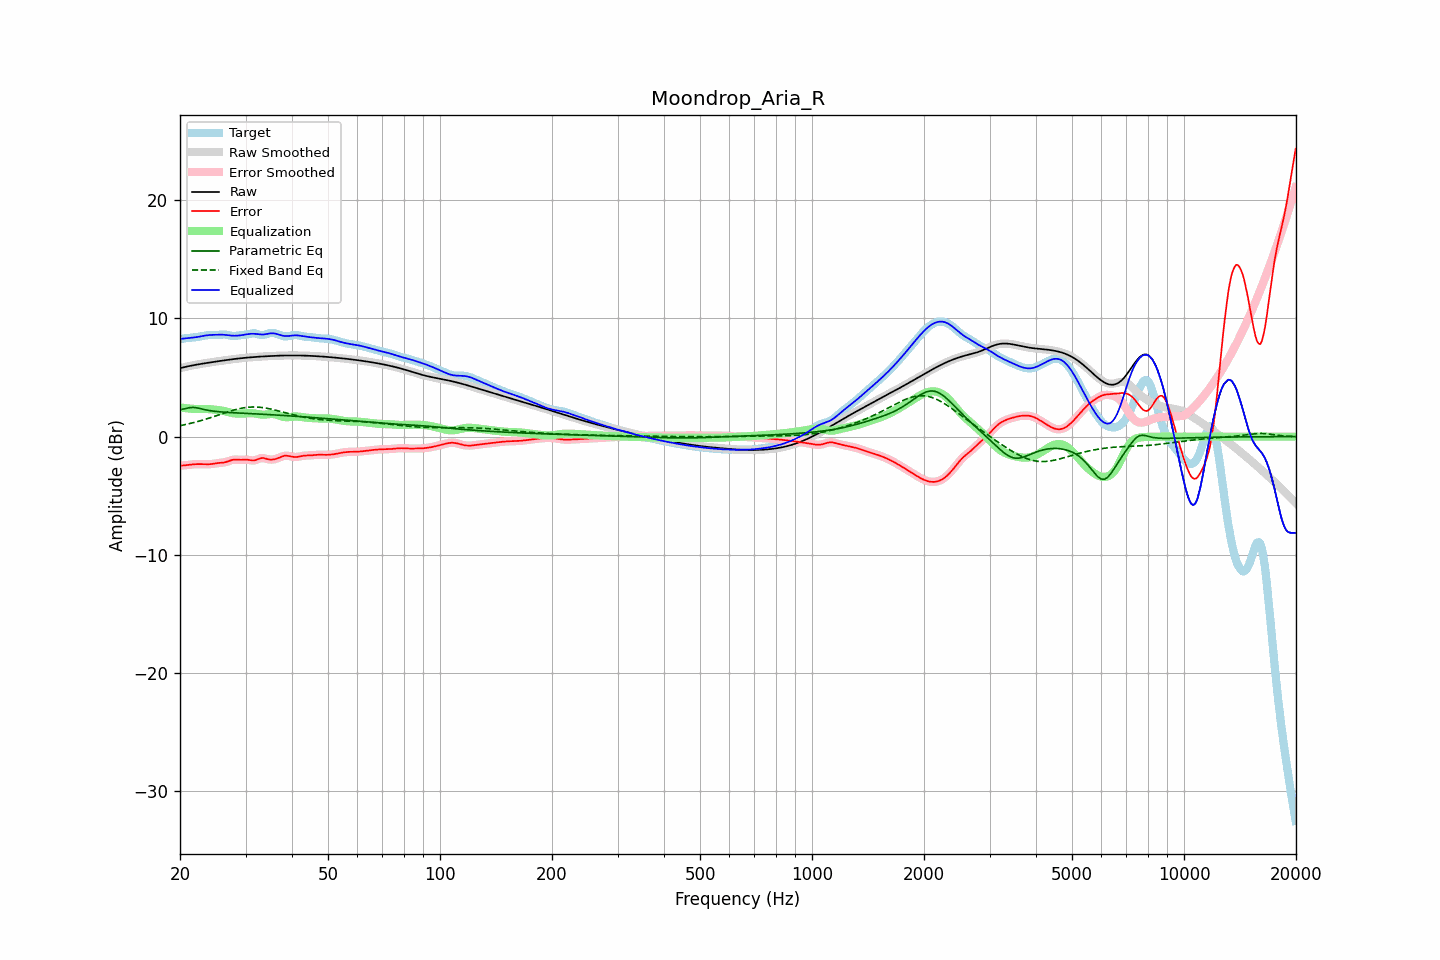

Source data for this figure (header and first rows):
frequency, raw, error, smoothed, error_smoothed, equalization, parametric_eq, fixed_band_eq, equalized_raw, equalized_smoothed, target
20.00, 5.79, -2.46, 5.79, -2.46, 2.47, 2.27, 0.92, 8.27, 8.27, 8.25
20.20, 5.83, -2.45, 5.83, -2.45, 2.45, 2.30, 0.95, 8.28, 8.28, 8.28
20.40, 5.86, -2.44, 5.86, -2.44, 2.43, 2.34, 0.98, 8.29, 8.29, 8.30
20.61, 5.89, -2.43, 5.89, -2.43, 2.42, 2.37, 1.01, 8.31, 8.31, 8.32
20.81, 5.92, -2.41, 5.92, -2.41, 2.40, 2.40, 1.04, 8.32, 8.32, 8.33
21.02, 5.95, -2.39, 5.95, -2.39, 2.39, 2.43, 1.07, 8.34, 8.34, 8.34
21.23, 5.98, -2.38, 5.98, -2.38, 2.37, 2.45, 1.10, 8.35, 8.35, 8.36
21.44, 6.01, -2.36, 6.01, -2.36, 2.36, 2.46, 1.14, 8.37, 8.37, 8.37
21.66, 6.03, -2.35, 6.03, -2.35, 2.35, 2.47, 1.17, 8.38, 8.38, 8.38
21.87, 6.06, -2.34, 6.06, -2.34, 2.34, 2.46, 1.21, 8.40, 8.40, 8.40
22.09, 6.08, -2.33, 6.08, -2.33, 2.33, 2.45, 1.24, 8.42, 8.42, 8.41
22.31, 6.11, -2.33, 6.11, -2.33, 2.33, 2.42, 1.28, 8.44, 8.44, 8.43
22.54, 6.13, -2.32, 6.13, -2.32, 2.33, 2.39, 1.32, 8.46, 8.46, 8.46
22.76, 6.15, -2.33, 6.15, -2.33, 2.33, 2.36, 1.36, 8.49, 8.49, 8.48
22.99, 6.18, -2.33, 6.18, -2.33, 2.33, 2.33, 1.39, 8.51, 8.51, 8.51
23.22, 6.20, -2.34, 6.20, -2.34, 2.34, 2.30, 1.44, 8.54, 8.54, 8.54
23.45, 6.22, -2.34, 6.22, -2.34, 2.34, 2.27, 1.48, 8.56, 8.56, 8.56
23.69, 6.24, -2.34, 6.24, -2.34, 2.33, 2.24, 1.52, 8.58, 8.58, 8.58
23.92, 6.26, -2.34, 6.26, -2.34, 2.33, 2.21, 1.56, 8.59, 8.59, 8.60
24.16, 6.28, -2.33, 6.28, -2.33, 2.32, 2.19, 1.61, 8.60, 8.60, 8.61
24.40, 6.30, -2.31, 6.30, -2.31, 2.31, 2.17, 1.65, 8.61, 8.61, 8.61
24.65, 6.32, -2.29, 6.32, -2.29, 2.29, 2.15, 1.70, 8.61, 8.61, 8.61
24.89, 6.34, -2.26, 6.34, -2.27, 2.27, 2.14, 1.74, 8.62, 8.62, 8.61
25.14, 6.36, -2.25, 6.36, -2.25, 2.26, 2.12, 1.79, 8.62, 8.62, 8.61
25.39, 6.38, -2.23, 6.38, -2.23, 2.24, 2.11, 1.83, 8.63, 8.63, 8.61
25.65, 6.40, -2.22, 6.40, -2.22, 2.22, 2.10, 1.88, 8.63, 8.63, 8.62
25.91, 6.42, -2.21, 6.42, -2.21, 2.20, 2.08, 1.92, 8.63, 8.63, 8.63
26.16, 6.44, -2.19, 6.44, -2.19, 2.18, 2.07, 1.97, 8.62, 8.62, 8.64
26.43, 6.46, -2.17, 6.46, -2.17, 2.15, 2.06, 2.02, 8.61, 8.61, 8.63
26.69, 6.48, -2.13, 6.48, -2.13, 2.11, 2.05, 2.06, 8.60, 8.60, 8.61
26.96, 6.50, -2.09, 6.50, -2.09, 2.08, 2.05, 2.10, 8.58, 8.58, 8.59
27.23, 6.52, -2.04, 6.52, -2.04, 2.04, 2.04, 2.15, 8.56, 8.56, 8.56
27.50, 6.54, -1.99, 6.54, -1.99, 2.01, 2.03, 2.19, 8.55, 8.55, 8.53
27.77, 6.56, -1.96, 6.56, -1.96, 1.98, 2.02, 2.23, 8.54, 8.54, 8.51
28.05, 6.57, -1.94, 6.57, -1.94, 1.96, 2.01, 2.27, 8.54, 8.54, 8.51
28.33, 6.59, -1.94, 6.59, -1.94, 1.95, 2.01, 2.30, 8.54, 8.54, 8.53
28.62, 6.61, -1.95, 6.61, -1.95, 1.94, 2.00, 2.34, 8.55, 8.55, 8.55
28.90, 6.62, -1.96, 6.62, -1.96, 1.94, 1.99, 2.37, 8.56, 8.56, 8.58
29.19, 6.64, -1.96, 6.64, -1.96, 1.94, 1.99, 2.40, 8.58, 8.58, 8.60
29.48, 6.65, -1.96, 6.65, -1.96, 1.95, 1.98, 2.42, 8.60, 8.60, 8.61
29.78, 6.66, -1.95, 6.66, -1.95, 1.96, 1.97, 2.45, 8.63, 8.63, 8.62
30.08, 6.68, -1.95, 6.68, -1.95, 1.97, 1.97, 2.46, 8.65, 8.65, 8.63
30.38, 6.69, -1.95, 6.69, -1.96, 1.98, 1.96, 2.48, 8.67, 8.67, 8.64
30.68, 6.70, -1.97, 6.70, -1.98, 1.99, 1.95, 2.49, 8.69, 8.69, 8.68
30.99, 6.71, -2.00, 6.71, -2.00, 1.99, 1.95, 2.50, 8.71, 8.71, 8.71
31.30, 6.72, -2.02, 6.72, -2.02, 1.98, 1.94, 2.51, 8.71, 8.71, 8.74
31.61, 6.74, -2.02, 6.73, -2.01, 1.97, 1.93, 2.51, 8.70, 8.70, 8.75
31.93, 6.74, -1.99, 6.74, -1.98, 1.95, 1.92, 2.51, 8.69, 8.69, 8.73
32.24, 6.75, -1.94, 6.75, -1.94, 1.92, 1.92, 2.50, 8.68, 8.68, 8.69
32.57, 6.76, -1.88, 6.76, -1.88, 1.90, 1.91, 2.49, 8.66, 8.66, 8.64
32.89, 6.77, -1.83, 6.77, -1.83, 1.87, 1.90, 2.48, 8.65, 8.65, 8.60
33.22, 6.78, -1.81, 6.78, -1.81, 1.86, 1.90, 2.46, 8.64, 8.64, 8.59
33.55, 6.79, -1.81, 6.79, -1.82, 1.86, 1.89, 2.45, 8.65, 8.64, 8.60
33.89, 6.80, -1.85, 6.80, -1.85, 1.86, 1.88, 2.42, 8.66, 8.66, 8.64
34.23, 6.80, -1.89, 6.80, -1.88, 1.88, 1.87, 2.40, 8.68, 8.68, 8.69
34.57, 6.81, -1.92, 6.81, -1.92, 1.90, 1.87, 2.37, 8.71, 8.71, 8.73
34.92, 6.82, -1.94, 6.82, -1.94, 1.91, 1.86, 2.35, 8.73, 8.73, 8.76
35.27, 6.83, -1.94, 6.83, -1.94, 1.92, 1.85, 2.32, 8.75, 8.75, 8.77
35.62, 6.83, -1.93, 6.83, -1.93, 1.91, 1.84, 2.28, 8.74, 8.74, 8.76
35.97, 6.84, -1.91, 6.84, -1.90, 1.89, 1.84, 2.25, 8.73, 8.73, 8.74
... 635 more rows
